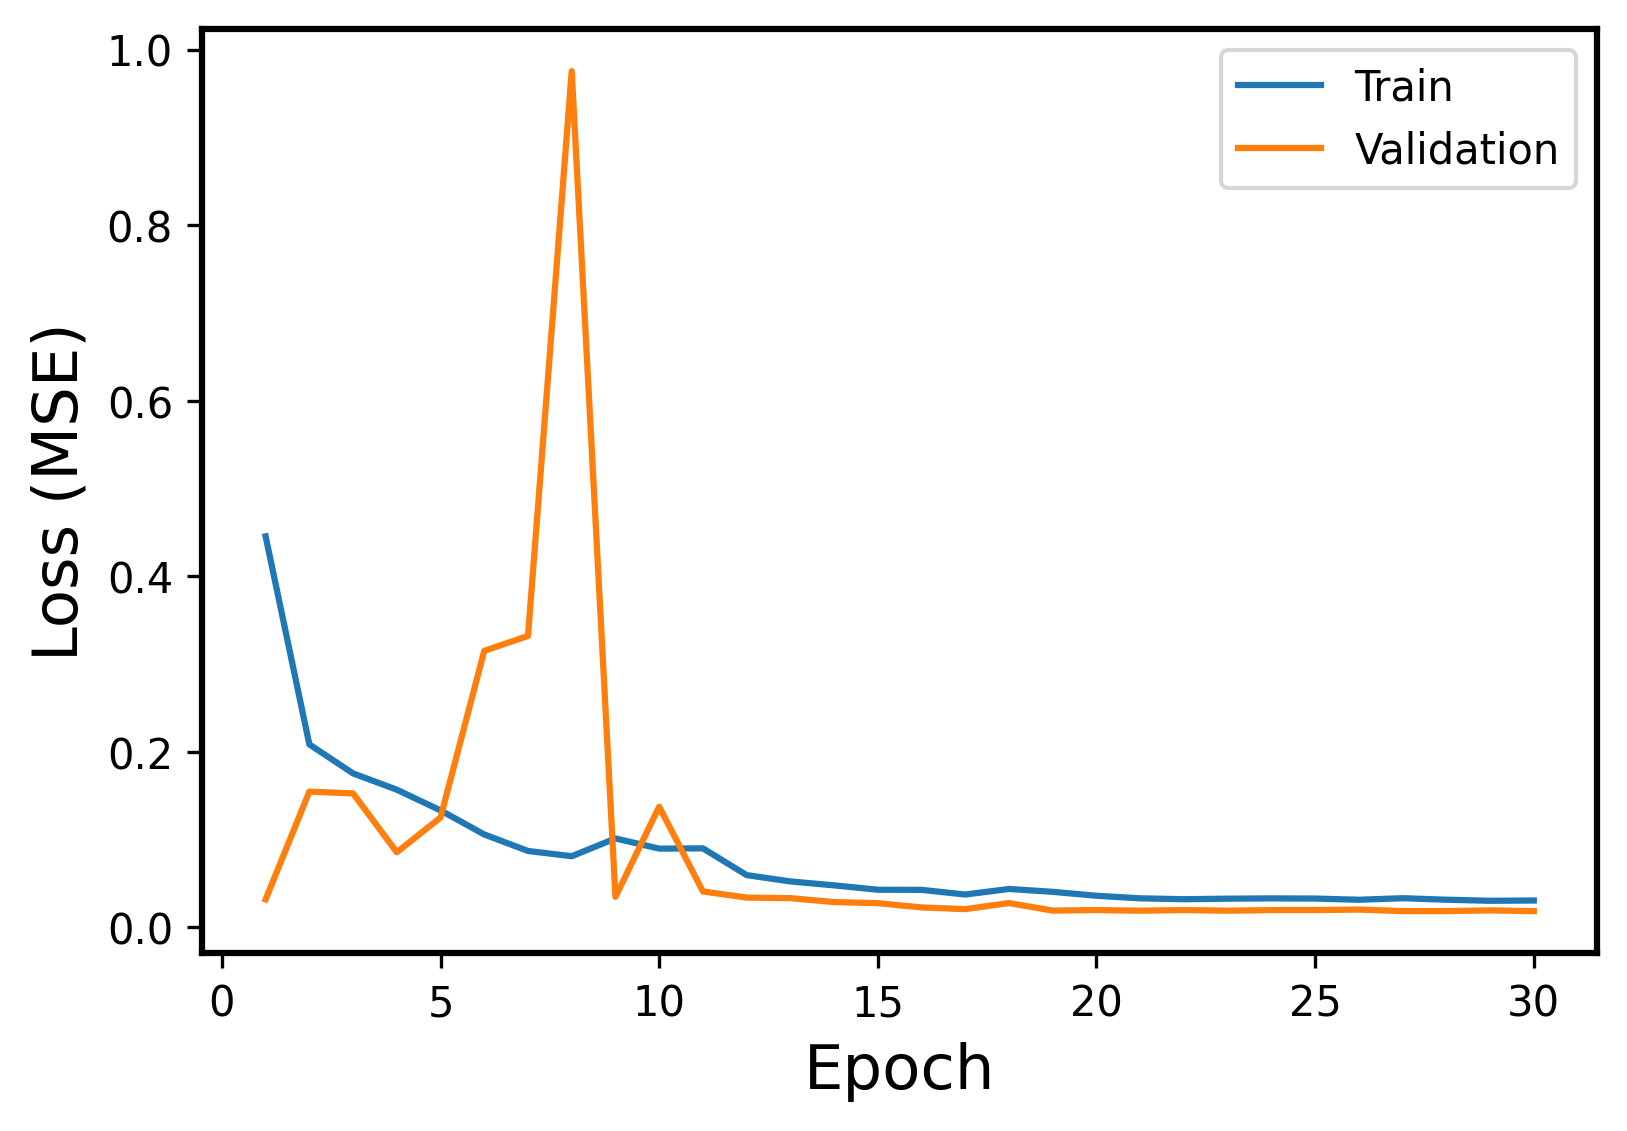

Values plotted in this chart, from the file beside it:
Epoch, Events, Error
1, Train, 0.4454
1, Validation, 0.03176
2, Train, 0.2084
2, Validation, 0.1546
3, Train, 0.1753
3, Validation, 0.1525
4, Train, 0.1568
4, Validation, 0.08551
5, Train, 0.1332
5, Validation, 0.1251
6, Train, 0.1058
6, Validation, 0.315
7, Train, 0.08697
7, Validation, 0.332
8, Train, 0.08099
8, Validation, 0.9755
9, Train, 0.1013
9, Validation, 0.03467
10, Train, 0.08962
10, Validation, 0.1374
11, Train, 0.08995
11, Validation, 0.04082
12, Train, 0.05947
12, Validation, 0.03385
13, Train, 0.05225
13, Validation, 0.0332
14, Train, 0.04778
14, Validation, 0.02874
15, Train, 0.04279
15, Validation, 0.02749
16, Train, 0.04264
16, Validation, 0.02264
17, Train, 0.03734
17, Validation, 0.02068
18, Train, 0.04367
18, Validation, 0.02762
19, Train, 0.0404
19, Validation, 0.01902
20, Train, 0.03592
20, Validation, 0.01961
21, Train, 0.03301
21, Validation, 0.01889
22, Train, 0.03199
22, Validation, 0.01964
23, Train, 0.03261
23, Validation, 0.0189
24, Train, 0.03295
24, Validation, 0.01959
25, Train, 0.03274
25, Validation, 0.01961
26, Train, 0.03136
26, Validation, 0.0202
27, Train, 0.03315
27, Validation, 0.01842
28, Train, 0.03143
28, Validation, 0.01844
29, Train, 0.03021
29, Validation, 0.01926
30, Train, 0.03051
30, Validation, 0.01838
